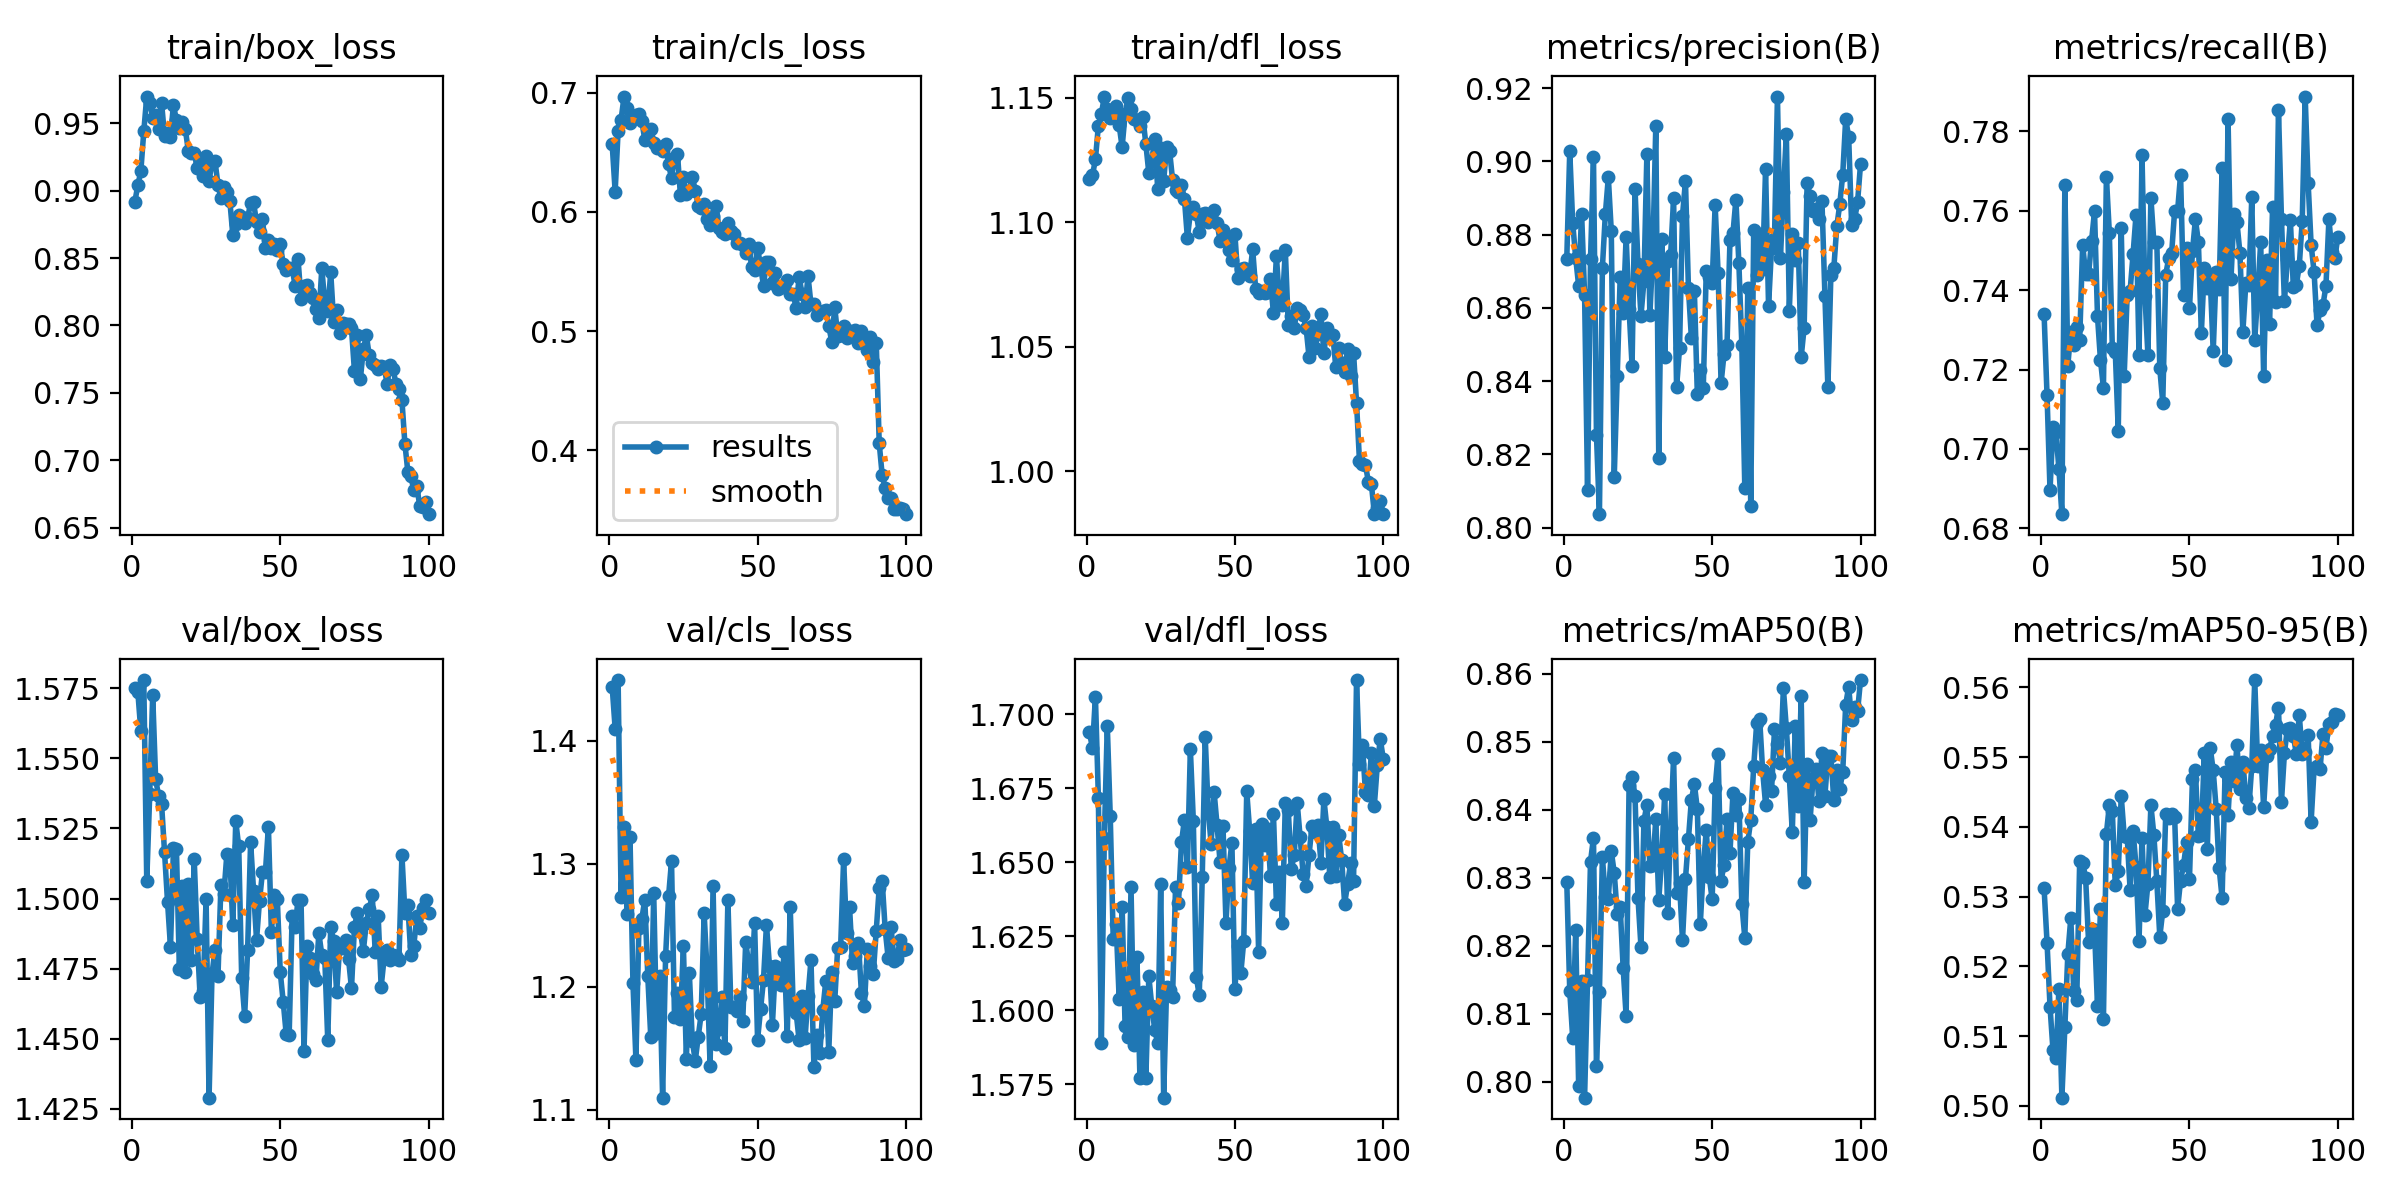

The file beside this chart, header and first rows:
epoch, train/box_loss, train/cls_loss, train/dfl_loss, metrics/precision(B), metrics/recall(B), metrics/mAP50(B), metrics/mAP50-95(B), val/box_loss, val/cls_loss, val/dfl_loss, lr/pg0, lr/pg1, lr/pg2
1, 0.8919, 0.6566, 1.117, 0.8734, 0.734, 0.8293, 0.5312, 1.575, 1.444, 1.694, 0.0004127, 0.0004127, 0.0004127
2, 0.904, 0.617, 1.119, 0.9028, 0.7135, 0.8133, 0.5234, 1.574, 1.41, 1.688, 0.0008211, 0.0008211, 0.0008211
3, 0.9143, 0.6678, 1.125, 0.8831, 0.6896, 0.8064, 0.5142, 1.56, 1.449, 1.706, 0.001221, 0.001221, 0.001221
4, 0.9438, 0.6773, 1.139, 0.8737, 0.7055, 0.8223, 0.508, 1.578, 1.273, 1.672, 0.001213, 0.001213, 0.001213
5, 0.9697, 0.6967, 1.143, 0.866, 0.7043, 0.7994, 0.5069, 1.506, 1.33, 1.589, 0.001213, 0.001213, 0.001213
6, 0.965, 0.687, 1.15, 0.8857, 0.6949, 0.8148, 0.5168, 1.537, 1.26, 1.658, 0.0012, 0.0012, 0.0012
7, 0.9541, 0.6747, 1.145, 0.8637, 0.6836, 0.7976, 0.5012, 1.573, 1.322, 1.696, 0.001188, 0.001188, 0.001188
8, 0.956, 0.6807, 1.142, 0.8103, 0.7665, 0.8149, 0.5113, 1.542, 1.203, 1.665, 0.001176, 0.001176, 0.001176
9, 0.9456, 0.6812, 1.144, 0.8733, 0.721, 0.8324, 0.5218, 1.537, 1.141, 1.624, 0.001163, 0.001163, 0.001163
10, 0.9647, 0.6822, 1.147, 0.9012, 0.7296, 0.8359, 0.5269, 1.534, 1.248, 1.629, 0.001151, 0.001151, 0.001151
11, 0.9407, 0.676, 1.139, 0.8254, 0.7263, 0.8023, 0.5165, 1.516, 1.255, 1.604, 0.001139, 0.001139, 0.001139
12, 0.9426, 0.6601, 1.13, 0.8037, 0.7308, 0.8131, 0.5151, 1.499, 1.271, 1.635, 0.001126, 0.001126, 0.001126
13, 0.9399, 0.663, 1.143, 0.871, 0.7275, 0.833, 0.5351, 1.483, 1.208, 1.595, 0.001114, 0.001114, 0.001114
14, 0.9635, 0.6697, 1.15, 0.8856, 0.7513, 0.8272, 0.5348, 1.518, 1.159, 1.591, 0.001102, 0.001102, 0.001102
15, 0.9521, 0.6573, 1.145, 0.8956, 0.7441, 0.8269, 0.5327, 1.518, 1.276, 1.641, 0.001089, 0.001089, 0.001089
16, 0.9462, 0.6537, 1.141, 0.881, 0.744, 0.8339, 0.5235, 1.475, 1.163, 1.588, 0.001077, 0.001077, 0.001077
17, 0.9508, 0.6542, 1.141, 0.8139, 0.7524, 0.8307, 0.5253, 1.504, 1.208, 1.618, 0.001064, 0.001064, 0.001064
18, 0.9455, 0.651, 1.139, 0.8413, 0.7598, 0.8247, 0.5253, 1.474, 1.11, 1.577, 0.001052, 0.001052, 0.001052
19, 0.9295, 0.6573, 1.142, 0.8685, 0.7334, 0.8256, 0.5143, 1.505, 1.225, 1.606, 0.00104, 0.00104, 0.00104
20, 0.9281, 0.64, 1.131, 0.8585, 0.7224, 0.8167, 0.5282, 1.478, 1.274, 1.577, 0.001027, 0.001027, 0.001027
21, 0.9281, 0.6281, 1.12, 0.8794, 0.7154, 0.8097, 0.5124, 1.514, 1.302, 1.611, 0.001015, 0.001015, 0.001015
22, 0.917, 0.6452, 1.125, 0.8597, 0.7685, 0.8436, 0.539, 1.486, 1.175, 1.601, 0.001002, 0.001002, 0.001002
23, 0.9212, 0.6489, 1.133, 0.8442, 0.7543, 0.8448, 0.5431, 1.465, 1.195, 1.593, 0.0009901, 0.0009901, 0.0009901
24, 0.9109, 0.614, 1.113, 0.8926, 0.7255, 0.842, 0.5423, 1.467, 1.174, 1.589, 0.0009778, 0.0009778, 0.0009778
25, 0.9256, 0.6291, 1.13, 0.8719, 0.7245, 0.827, 0.5316, 1.5, 1.233, 1.643, 0.0009654, 0.0009654, 0.0009654
26, 0.9071, 0.6147, 1.117, 0.8578, 0.7046, 0.8198, 0.5336, 1.429, 1.141, 1.571, 0.000953, 0.000953, 0.000953
27, 0.9214, 0.6178, 1.13, 0.8672, 0.7556, 0.8383, 0.5444, 1.473, 1.211, 1.608, 0.0009406, 0.0009406, 0.0009406
28, 0.9219, 0.6294, 1.129, 0.9021, 0.7185, 0.8407, 0.5387, 1.482, 1.156, 1.607, 0.0009283, 0.0009283, 0.0009283
29, 0.9044, 0.6178, 1.117, 0.858, 0.7387, 0.8317, 0.5386, 1.472, 1.14, 1.605, 0.0009159, 0.0009159, 0.0009159
30, 0.8941, 0.605, 1.113, 0.8751, 0.7398, 0.8318, 0.5309, 1.505, 1.159, 1.641, 0.0009035, 0.0009035, 0.0009035
31, 0.9025, 0.6034, 1.112, 0.9096, 0.7491, 0.8386, 0.5393, 1.502, 1.178, 1.636, 0.0008911, 0.0008911, 0.0008911
32, 0.8987, 0.6066, 1.115, 0.8191, 0.759, 0.8267, 0.5343, 1.516, 1.26, 1.657, 0.0008787, 0.0008787, 0.0008787
33, 0.8925, 0.5939, 1.109, 0.8787, 0.7237, 0.8329, 0.5237, 1.515, 1.211, 1.664, 0.0008664, 0.0008664, 0.0008664
34, 0.8671, 0.5888, 1.094, 0.8465, 0.7739, 0.8423, 0.5384, 1.49, 1.135, 1.649, 0.000854, 0.000854, 0.000854
35, 0.8749, 0.5963, 1.104, 0.8729, 0.7386, 0.8247, 0.5274, 1.528, 1.282, 1.688, 0.0008416, 0.0008416, 0.0008416
36, 0.8816, 0.6051, 1.106, 0.8744, 0.7235, 0.8373, 0.5319, 1.519, 1.153, 1.664, 0.0008293, 0.0008293, 0.0008293
37, 0.8801, 0.5865, 1.103, 0.8899, 0.7632, 0.8477, 0.5431, 1.472, 1.165, 1.611, 0.0008169, 0.0008169, 0.0008169
38, 0.8756, 0.5831, 1.096, 0.8383, 0.752, 0.8278, 0.5389, 1.458, 1.191, 1.605, 0.0008045, 0.0008045, 0.0008045
39, 0.8795, 0.5813, 1.103, 0.849, 0.752, 0.8292, 0.5322, 1.482, 1.151, 1.645, 0.0007921, 0.0007921, 0.0007921
40, 0.891, 0.5906, 1.104, 0.8852, 0.7203, 0.8208, 0.5243, 1.52, 1.271, 1.692, 0.0007797, 0.0007797, 0.0007797
41, 0.8914, 0.5839, 1.1, 0.8947, 0.7116, 0.8298, 0.528, 1.503, 1.184, 1.668, 0.0007674, 0.0007674, 0.0007674
42, 0.8763, 0.5818, 1.102, 0.8654, 0.7439, 0.8357, 0.5418, 1.485, 1.183, 1.656, 0.000755, 0.000755, 0.000755
43, 0.8696, 0.5737, 1.105, 0.8517, 0.748, 0.8415, 0.5413, 1.499, 1.18, 1.674, 0.0007426, 0.0007426, 0.0007426
44, 0.879, 0.5738, 1.1, 0.8647, 0.7494, 0.8437, 0.5418, 1.51, 1.192, 1.663, 0.0007302, 0.0007302, 0.0007302
45, 0.8571, 0.5722, 1.093, 0.8364, 0.76, 0.84, 0.5415, 1.51, 1.172, 1.65, 0.0007179, 0.0007179, 0.0007179
46, 0.8637, 0.5656, 1.097, 0.843, 0.7599, 0.8232, 0.5283, 1.526, 1.236, 1.662, 0.0007055, 0.0007055, 0.0007055
47, 0.8576, 0.5734, 1.092, 0.8381, 0.769, 0.8314, 0.5323, 1.488, 1.219, 1.629, 0.0006931, 0.0006931, 0.0006931
48, 0.8607, 0.5535, 1.089, 0.8699, 0.7388, 0.837, 0.5345, 1.501, 1.204, 1.648, 0.0006808, 0.0006808, 0.0006808
49, 0.8557, 0.5515, 1.085, 0.8685, 0.7506, 0.8301, 0.5378, 1.5, 1.252, 1.657, 0.0006684, 0.0006684, 0.0006684
50, 0.8601, 0.5696, 1.095, 0.8669, 0.7354, 0.8268, 0.5325, 1.474, 1.157, 1.607, 0.000656, 0.000656, 0.000656
51, 0.8453, 0.5547, 1.078, 0.8881, 0.7498, 0.8432, 0.5469, 1.463, 1.182, 1.622, 0.0006436, 0.0006436, 0.0006436
52, 0.8414, 0.5378, 1.081, 0.8695, 0.7578, 0.8482, 0.5481, 1.452, 1.206, 1.613, 0.0006312, 0.0006312, 0.0006312
53, 0.8428, 0.5583, 1.081, 0.8395, 0.7521, 0.8295, 0.5387, 1.451, 1.251, 1.623, 0.0006189, 0.0006189, 0.0006189
54, 0.8427, 0.5581, 1.08, 0.8474, 0.7291, 0.8319, 0.5388, 1.494, 1.217, 1.674, 0.0006065, 0.0006065, 0.0006065
55, 0.8294, 0.5403, 1.079, 0.8499, 0.7456, 0.8386, 0.5506, 1.49, 1.169, 1.66, 0.0005941, 0.0005941, 0.0005941
56, 0.849, 0.549, 1.089, 0.8784, 0.7406, 0.8336, 0.5368, 1.5, 1.217, 1.643, 0.0005818, 0.0005818, 0.0005818
57, 0.8194, 0.5354, 1.073, 0.8803, 0.7428, 0.8424, 0.5513, 1.499, 1.215, 1.661, 0.0005694, 0.0005694, 0.0005694
58, 0.8292, 0.5366, 1.072, 0.8895, 0.7246, 0.8393, 0.5481, 1.446, 1.202, 1.62, 0.000557, 0.000557, 0.000557
59, 0.8303, 0.537, 1.072, 0.8722, 0.7447, 0.8415, 0.5426, 1.483, 1.228, 1.663, 0.0005446, 0.0005446, 0.0005446
60, 0.8238, 0.5428, 1.071, 0.8498, 0.7402, 0.8261, 0.5341, 1.479, 1.16, 1.656, 0.0005322, 0.0005322, 0.0005322
... 40 more rows
